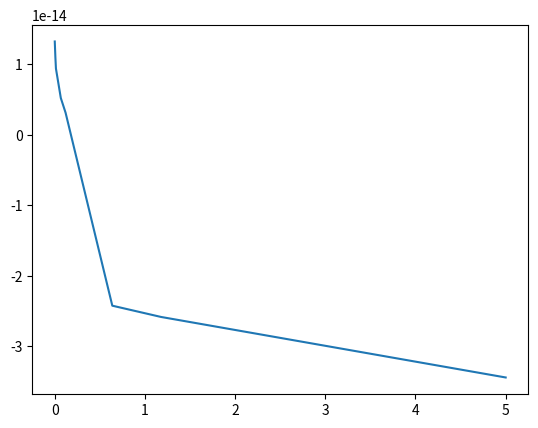

The matplotlib source for this figure:
import numpy as np
import matplotlib.pyplot as plt
from scipy.integrate import odeint, ode
 
"""
https://www.sciencedirect.com/science/article/pii/S0022519315004142
"""
 
def dFdt_original(F,t):
    """
    System of differential equations
    """
    dF = [0,0,0,0,0] # P, S, N, G, C
    P = F[0]
    S = F[1]
    N = F[2]
    G = F[3]
    C = F[4]
 
    dF[0] = -k_s*S*P - k_G*P - k_450*P + k_N*N
    dF[1] = -k_s*S*P + b_s - d_s*S
    dF[2] = k_450*P - k_N*N - k_GSH*N*G - k_PSH*N
    dF[3] = -k_GSH*N*G + b_G - d_G*G
    dF[4] = k_PSH*N
   
    return dF
 
d_G = 2
b_G = 1.374e-14
k_GSH = 1.6e18
k_G = 2.99
k_s = 2.26e14
b_s = 2.65e-14
d_s = 2
k_450 = 0.315
k_N = 0.0315
k_PSH = 110
 
P_0 = 1.32e-13
 
# Times
t_min = 0; t_max = 5; dt = 0.001
times = np.arange(t_min, t_max+dt, dt) #generate time-grid list
 
### Simulation ###
F0 = [P_0, b_s/d_s, 0, b_G/d_G, 0] # initial conditions ### these match what the paper had
print(F0)
F = odeint(dFdt_original, F0, times) #run simulation
 
plt.plot(times, F[:, 1])
plt.show()

print(F.shape)